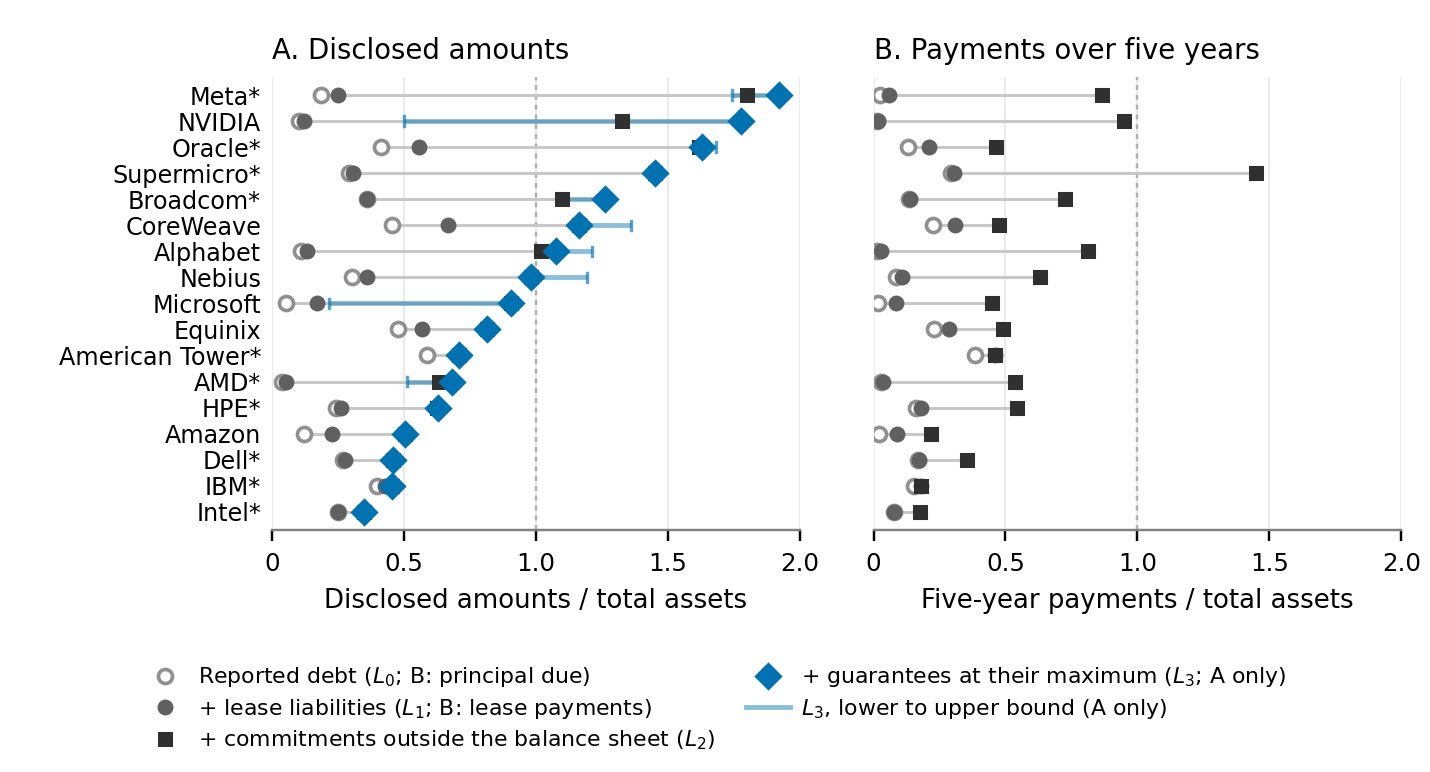

Source data for this figure (header and first rows):
firm, name, period_end, total_assets_bn, in_figure, disclosure_gap, L0_debt_bn, L1_bn, L2_lower_bn, L2_gross_bn, L2_upper_bn, L3_lower_bn, L3_gross_bn, L3_upper_bn, debt_principal_due_5y_bn, lease_payments_due_5y_bn, commitments_due_5y_bn
META, Meta, 2026-06-30, 450.0, yes, yes, 83.66, 113.6, 741.9, 809.9, 812.7, 784.6, 865.6, 868.4, 10.25, 15.82, 363.3
RXT, Rackspace, 2026-06-30, 2.7, no, yes, 2.787, 3.261, 4.933, 4.933, 4.933, 4.933, 4.933, 4.933, 2.489, 0.432, 1.571
NVDA, NVIDIA, 2026-07-26, 320.3, yes, no, 33.37, 38.87, 120.9, 424.9, 424.9, 160.4, 569.4, 569.4, 3.75, 2.13, 298.3
ORCL, Oracle, 2026-08-31, 303.3, yes, yes, 125.3, 169.1, 491.3, 491.3, 507.2, 491.3, 494.6, 510.5, 39.85, 23.96, 77.4
SMCI, Supermicro, 2026-06-30, 29.9, yes, yes, 8.72, 9.26, 43.46, 43.46, 43.46, 43.46, 43.46, 43.46, 8.781, 0.389, 34.2
AVGO, Broadcom, 2026-05-03, 179.2, yes, yes, 64.91, 64.91, 197.1, 197.1, 197.1, 197.1, 226.1, 226.1, 23.83, 0.848, 105
CRWV, CoreWeave, 2026-06-30, 77.1, yes, no, 35.07, 51.57, 89.27, 89.78, 104.8, 89.36, 89.87, 104.9, 17.28, 6.435, 13.04
GOOGL, Alphabet, 2026-06-30, 922.0, yes, no, 101.5, 122.1, 920.1, 940.1, 1044, 971.4, 991.4, 1120, 12.94, 14.32, 722.9
NBIS, Nebius, 2026-06-30, 28.0, yes, no, 8.5, 10.1, 27.48, 27.48, 33.48, 27.48, 27.48, 33.48, 2.418, 0.629, 14.64
IRM, Iron Mountain, 2026-06-30, 22.0, no, yes, 16.8, 19.95, 21.27, 21.27, 21.27, 21.27, 21.27, 21.27, 9.384, 2.555, 1.32
MSFT, Microsoft, 2026-06-30, 758.4, yes, no, 40.29, 128.8, 164.5, 687.6, 687.6, 164.5, 687.6, 687.6, 11.75, 52.69, 275
COHR, Coherent, 2026-06-30, 18.3, no, yes, 3.222, 3.553, 3.553, 15.35, 15.35, 3.553, 15.35, 15.35, 3.257, 0.315, 11.8
EQIX, Equinix, 2026-06-30, 41.1, yes, no, 19.71, 23.36, 32.42, 33.45, 33.45, 32.47, 33.5, 33.68, 9.464, 2.303, 8.466
CLS, Celestica, 2026-06-30, 9.8, no, yes, 0.7349, 0.9812, 7.966, 7.966, 7.966, 7.966, 7.966, 7.966, 0.256, 0.183, 6.872
FN, Fabrinet, 2026-06-26, 3.9, no, yes, 0.0, 0.004, 0.004, 3.154, 3.154, 0.004, 3.154, 3.154, 0.0, 0.005, 3.15
AMT, American Tower, 2026-06-30, 63.3, yes, yes, 37.18, 44.98, 44.98, 44.98, 44.98, 44.98, 44.98, 44.98, 24.34, 4.775, 0
AMD, AMD, 2026-06-27, 84.5, yes, yes, 3.226, 4.435, 39.21, 53.71, 53.71, 43.31, 57.81, 57.81, 2.25, 0.674, 42.37
STX, Seagate, 2026-07-03, 10.0, no, yes, 3.565, 3.898, 6.463, 6.463, 6.463, 6.463, 6.463, 6.463, 1.802, 0.32, 2.563
AKAM, Akamai, 2026-06-30, 15.1, no, yes, 7.563, 9.339, 9.617, 9.617, 9.617, 9.617, 9.617, 9.617, 4.165, 1.214, 0.119
HPE, HPE, 2026-07-31, 83.6, yes, yes, 20.21, 21.96, 52.36, 52.36, 52.36, 52.72, 52.72, 52.72, 13.5, 1.532, 30.4
LITE, Lumentum, 2026-06-27, 7.3, no, yes, 1.637, 1.671, 4.026, 4.026, 4.026, 4.026, 4.026, 4.026, 0.382, 0.037, 2.354
MRVL, Marvell, 2026-08-01, 27.6, no, no, 4.963, 5.506, 14.82, 14.82, 14.82, 14.82, 14.82, 14.82, 2.75, 0.266, 8.888
APLD, Applied Digital, 2026-05-31, 9.93, no, yes, 4.976, 5.1, 5.119, 5.119, 5.119, 5.119, 5.119, 5.119, 4.995, 0.133, 0.019
AMZN, Amazon, 2026-06-30, 1096, yes, no, 132.2, 251.3, 539.9, 554.9, 554.9, 539.9, 554.9, 554.9, 23.84, 71.89, 142.1
DELL, Dell, 2026-05-01, 114.9, yes, yes, 31.16, 31.86, 52.66, 52.66, 52.66, 52.66, 52.66, 52.66, 19.23, 0.741, 20.8
NTAP, NetApp, 2026-07-31, 11.0, no, yes, 2.488, 2.734, 5.034, 5.034, 5.034, 5.034, 5.034, 5.034, 1.25, 0.19, 2.3
IBM, IBM, 2026-06-30, 152.1, yes, yes, 60.88, 65.27, 65.27, 69.07, 69.07, 65.27, 69.07, 69.07, 23.18, 4.129, 0
DLR, Digital Realty, 2026-06-30, 54.5, no, no, 18.64, 19.84, 23.62, 23.95, 23.95, 23.62, 23.95, 25.95, 10.39, 1.024, 4.1
PSTG, Everpure, 2026-08-02, 5.2, no, yes, 0.0, 0.2253, 1.177, 2.277, 2.277, 1.177, 2.277, 2.277, 0.0, 0.245, 1.794
ANET, Arista, 2026-06-30, 23.7, no, yes, 0.0, 0.0, 9.7, 9.7, 9.7, 9.7, 9.7, 9.7, 0.0, 0.022, 9.7
INTC, Intel, 2026-06-27, 202.4, yes, yes, 50.54, 51.01, 70.51, 70.51, 70.51, 70.51, 70.51, 70.51, 15.54, 0.436, 19.5
PENG, Penguin Solutions, 2026-05-29, 2.2, no, yes, 0.4432, 0.5087, 0.5342, 0.5342, 0.5342, 0.5342, 0.5342, 0.5342, 0.47, 0.048, 0.025
JBL, Jabil, 2026-05-31, 23.8, no, yes, 3.378, 3.892, 4.698, 4.698, 4.698, 5.058, 5.058, 5.058, 2.29, 0.698, 0.673
MPWR, Monolithic Power, 2026-06-30, 4.7, no, yes, 0.0, 0.0189, 0.5899, 0.5899, 0.5899, 0.5899, 0.5899, 0.5899, 0.0, 0.019, 0.571
WDC, Western Digital, 2026-07-03, 13.9, no, yes, 1.052, 1.191, 1.501, 1.501, 1.501, 1.501, 1.501, 1.501, 1.06, 0.119, 0.31
MU, Micron, 2026-05-28, 134.1, no, yes, 3.052, 6.45, 13.11, 13.11, 13.11, 13.11, 13.11, 13.11, 4.181, 3.305, 4.587
CRDO, Credo, 2026-08-01, 3.0, no, yes, 0.0, 0.0262, 0.2574, 0.2574, 0.2574, 0.2574, 0.2574, 0.2574, 0.0, 0.026, 0.225
